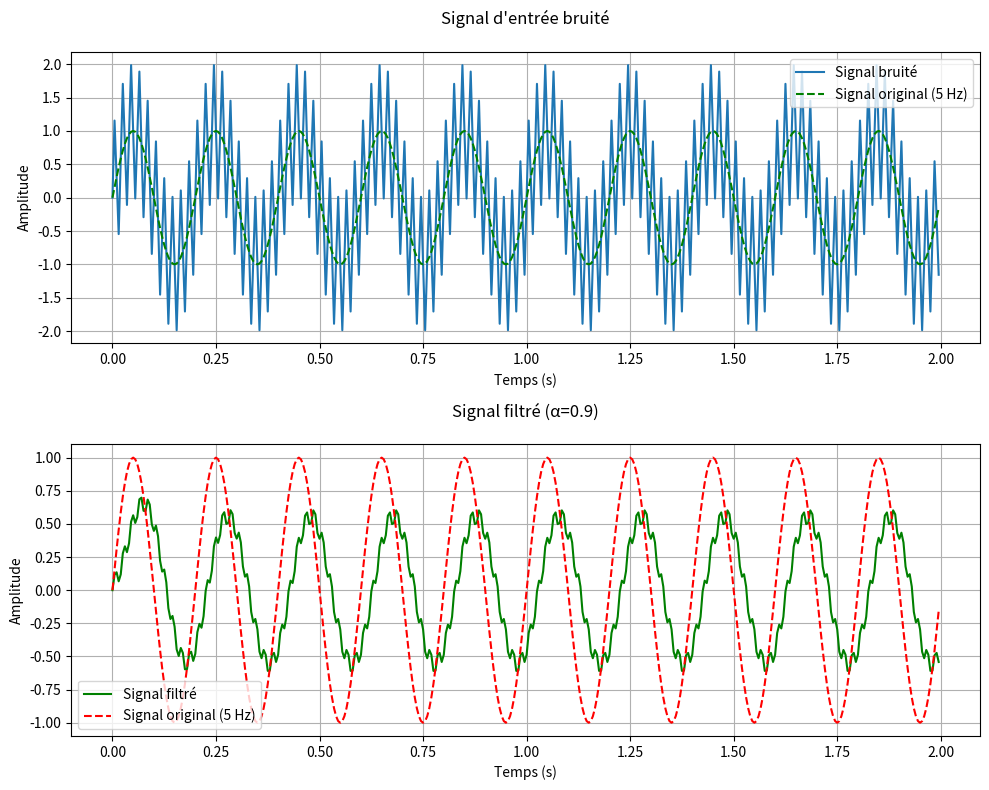

Python code for this plot:
import numpy as np
import matplotlib.pyplot as plt

f1 = 5 
f2 = 50  
fe = 200 
Te = 1/fe  
duration = 2  
alpha = 0.9

n_samples = int(duration * fe)
n = np.arange(n_samples)
t = n * Te

signal = np.sin(2 * np.pi * f1 * t)
noise = np.sin(2 * np.pi * f2 * t)
x = signal + noise

y = np.zeros_like(x)
y[0] = (1 - alpha) * x[0] 
for i in range(1, len(x)):
    y[i] = (1 - alpha) * x[i] + alpha * y[i-1]


plt.figure(figsize=(10, 8))
#Signal d'entrée bruité
plt.subplot(2, 1, 1)
plt.plot(t, x, label='Signal bruité')
plt.plot(t, signal, 'g--', label='Signal original (5 Hz)')
plt.title('Signal d\'entrée bruité', pad=20)
plt.xlabel('Temps (s)')
plt.ylabel('Amplitude')
plt.legend()
plt.grid(True)

# Signal filtré
plt.subplot(2, 1, 2)
plt.plot(t, y, 'g', label='Signal filtré')
plt.plot(t, signal, 'r--', label='Signal original (5 Hz)')
plt.title(f'Signal filtré (α={alpha})', pad=20)
plt.xlabel('Temps (s)')
plt.ylabel('Amplitude')
plt.legend()
plt.grid(True)

plt.tight_layout()
plt.show()# Commentaire sur l'effet du filtre
print("\nObservation:")
print(f"Le filtre avec alpha={alpha} reduit le bruit a 50 Hz et garde le signal a 5 Hz. Un alpha proche de 1 filtre plus mais peut creer du retard.")